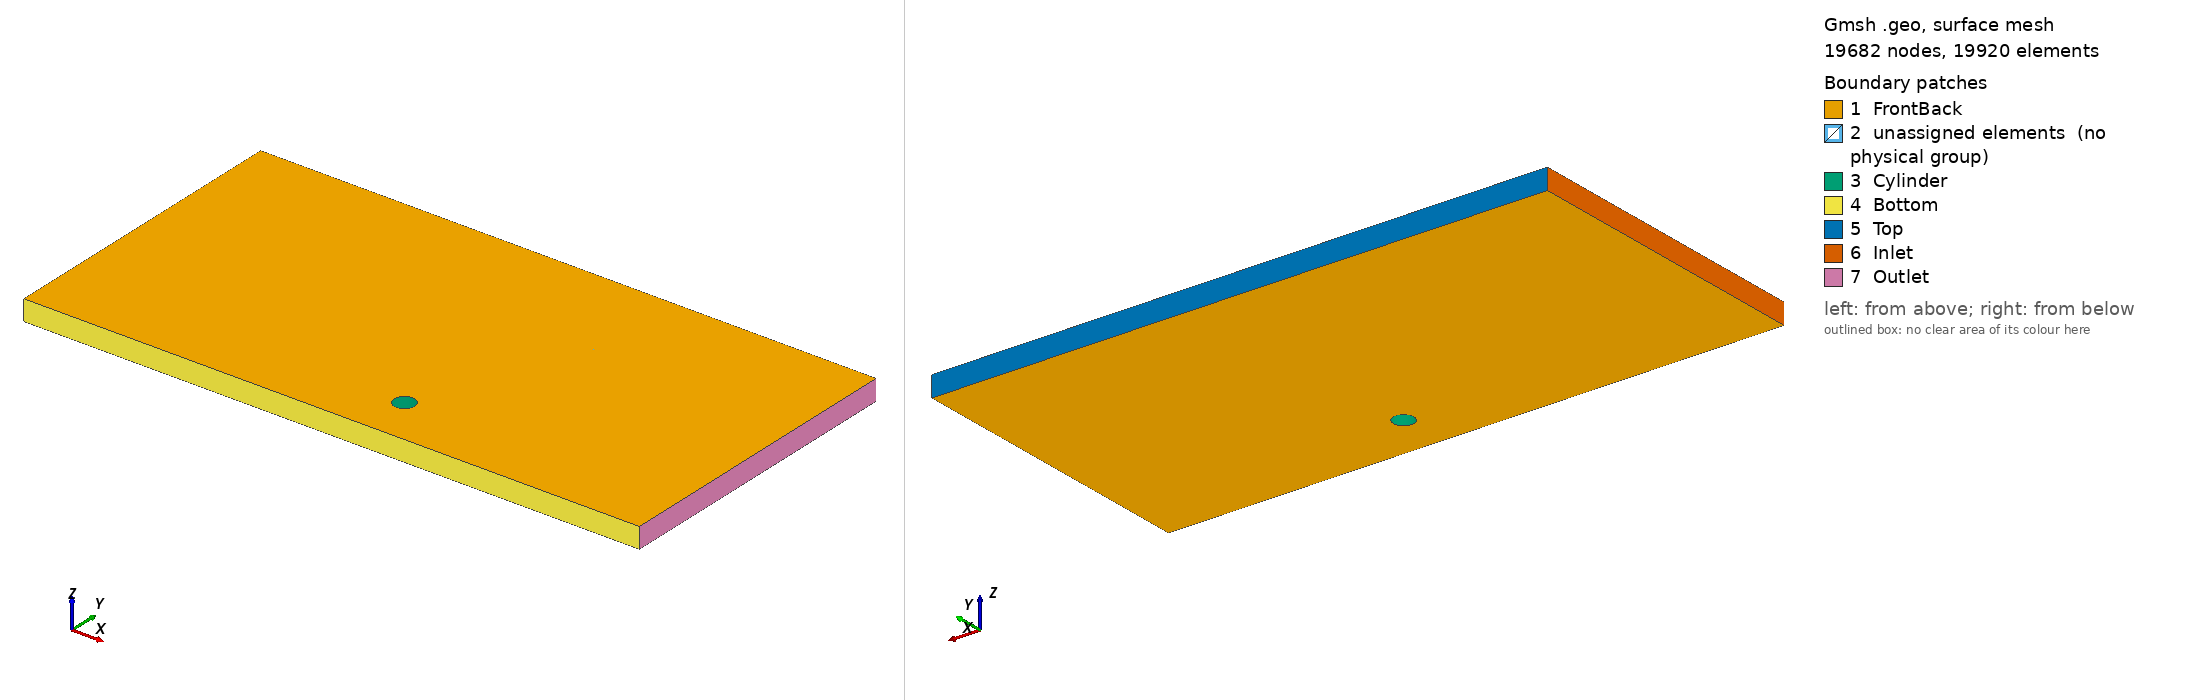

Gmsh geometry script, surface-meshed: 19682 nodes, 19920 surface elements. Boundary patches (legend numbers): 1 FrontBack, 2 unassigned elements (no physical group), 3 Cylinder, 4 Bottom, 5 Top, 6 Inlet, 7 Outlet. Left view from above one corner, right view from below the opposite corner. Legend entries are the model's physical surfaces; 'unassigned elements' are surfaces in no physical group. The drawing asked Gmsh for element sizes between 1% and 20% of the model's largest extent; the script's own settings can give other sizes.

=== untitled_modified.geo (drawn) ===
//+
Nx1 = 41; Rx1 = 1.00;
Nx2 = 41; Rx2 = 1.00;
Nx3 = 41; Rx3 = 1.00;
Ny = 41; Ry = 1.00;
Nb = 41; Rb = 1.00;
Nc = 41; Rc = 1.00;

Point(1) = {-15, -7.5, 0, 1.0};
Point(2) = {-3.256542207830311, -7.5, 0, 1.0};
Point(3) = {6.743457792169689, -7.5, 0, 1.0};
Point(4) = {15, -7.5, 0, 1.0};
Point(5) = {-15, 7.5, 0, 1.0};
Point(6) = {-3.256542207830311, 7.5, 0, 1.0};
Point(7) = {6.743457792169689, 7.5, 0, 1.0};
Point(8) = {15, 7.5, 0, 1.0};

//Cylinder Points
Point(9) = {1.3899044021696891, -5.505596502419191, 0, 1.0};
Point(10) = {2.0970111821696893, -5.505596502419191, 0, 1.0};
Point(11) = {1.3899044021696891, -4.798489722419191, 0, 1.0};
Point(12) = {2.0970111821696893, -4.798489722419191, 0, 1.0};
Point(13) = {1.7434577921696892, -5.152043112419191, 0, 1.0};

Line(1) = {1, 2}; Transfinite Curve {1} = Nx1 Using Progression Rx1;
//+
Line(2) = {2, 3}; Transfinite Curve {2} = Nx2 Using Progression Rx2;
//+
Line(3) = {3, 4}; Transfinite Curve {3} = Nx3 Using Progression Rx3;
//+
Line(4) = {5, 6}; Transfinite Curve {4} = Nx1 Using Progression Rx1;
//+
Line(5) = {6, 7}; Transfinite Curve {5} = Nx2 Using Progression Rx2;
//+
Line(6) = {7, 8}; Transfinite Curve {6} = Nx3 Using Progression Rx3;
//+
Line(7) = {1, 5}; Transfinite Curve {7} = Ny Using Progression Ry;
//+
Line(8) = {2, 6}; Transfinite Curve {8} = Ny Using Progression Ry;
//+
Line(9) = {3, 7}; Transfinite Curve {9} = Ny Using Progression Ry;
//+
Line(10) = {4, 8}; Transfinite Curve {10} = Ny Using Progression Ry;

//Cylinder Lines
Circle(11) = {9, 13, 10}; Transfinite Curve {11} = Nc Using Progression Rc;
//+
Circle(12) = {10, 13, 12}; Transfinite Curve {12} = Nc Using Progression Rc;
//
Circle(13) = {12, 13, 11}; Transfinite Curve {13} = Nc Using Progression Rc;
//+
Circle(14) = {11, 13, 9}; Transfinite Curve {14} = Nc Using Progression Rc;

//Block Lines
Line(15) = {2, 9}; Transfinite Curve {15} = Nb Using Progression Rb;
//+
Line(16) = {3, 10}; Transfinite Curve {16} = Nb Using Progression Rb;
//+
Line(17) = {7, 12}; Transfinite Curve {17} = Nb Using Progression Rb;
//+
Line(18) = {6, 11}; Transfinite Curve {18} = Nb Using Progression Rb;

//Surfaces
Curve Loop(1) = {15, 11, -16, -2};
//+
Plane Surface(1) = {1};
//+
Curve Loop(2) = {16, 12, -17, -9};
//+
Plane Surface(2) = {2};
//+
Curve Loop(3) = {17, 13, -18, 5};
//+
Plane Surface(3) = {3};
//+
Curve Loop(4) = {18, 14, -15, 8};
//+
Plane Surface(4) = {4};
//+
Curve Loop(5) = {4, -8, -1, 7};
//+
Plane Surface(5) = {5};
//+
Curve Loop(6) = {6, -10, -3, 9};
//+
Plane Surface(6) = {6};
//+
Transfinite Surface {1};
//+
Transfinite Surface {2};
//+
Transfinite Surface {3};
//+
Transfinite Surface {4};
//+
Transfinite Surface {5};
//+
Transfinite Surface {6};
//+
Recombine Surface {1};
Recombine Surface {2};
Recombine Surface {3};
Recombine Surface {4};
Recombine Surface {5};
Recombine Surface {6};
//+
Extrude {0, 0, 1} {
  Surface{1,2,3,4,5,6};
  Layers{1};
  Recombine;
}
//+
Physical Surface("Inlet", 151) = {127};
//+
Physical Surface("Outlet", 152) = {141};
//+
Physical Surface("Top", 153) = {115, 83, 137};
//+
Physical Surface("Bottom", 154) = {123, 39, 145};
//+
Physical Surface("Cylinder", 155) = {75, 97, 31, 53};
//+
Physical Surface("FrontBack", 156) = {40, 62, 84, 106, 128, 150, 1, 4, 3, 2, 5, 6};
//+
Physical Volume("internal", 157) = {1, 2, 3, 4, 5, 6};
